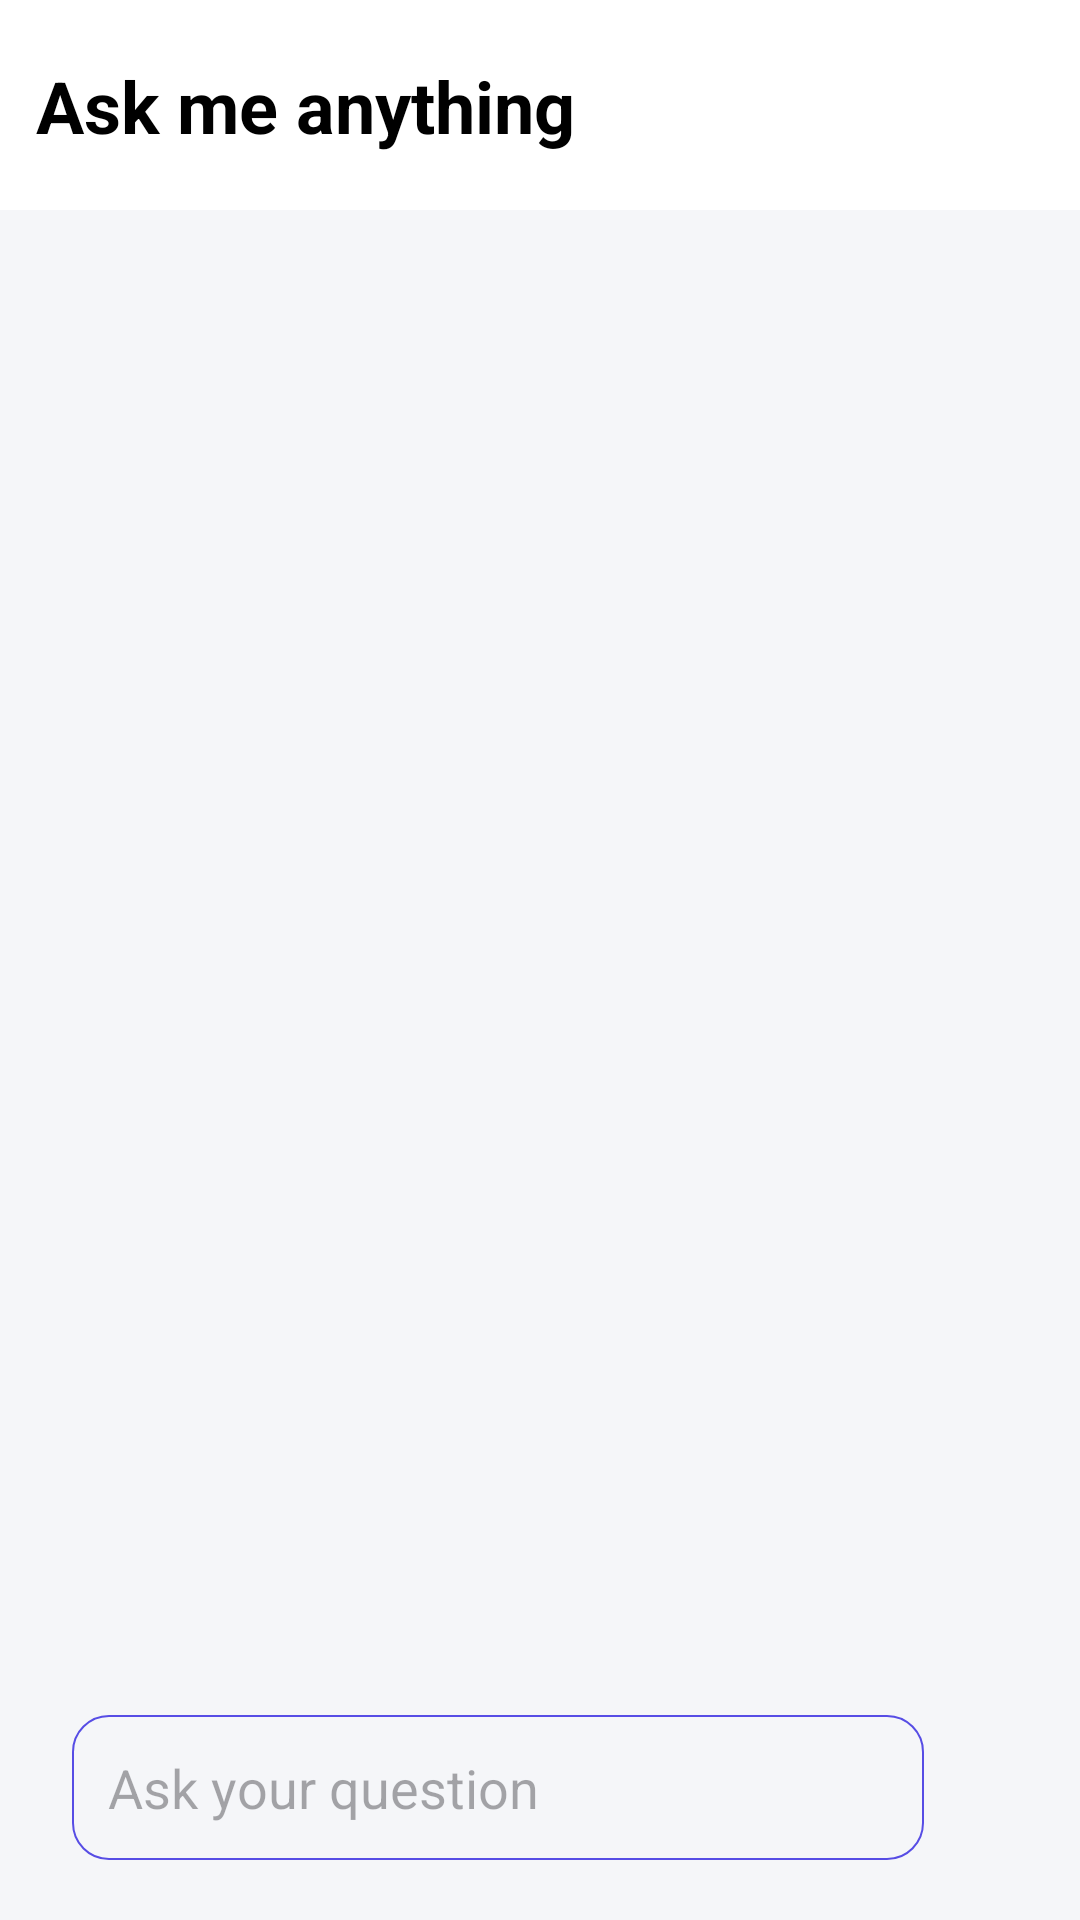

Produce the Android XML layout that renders to this screen, including the resource entries it uses.
<!-- AndroidManifest.xml: application theme Theme.UserManagementSystem -->
<!-- res/layout/activity_chat_bot.xml -->
<?xml version="1.0" encoding="utf-8"?>
<layout
    xmlns:android="http://schemas.android.com/apk/res/android"
    xmlns:tools="http://schemas.android.com/tools"
    xmlns:app="http://schemas.android.com/apk/res-auto">

    <androidx.constraintlayout.widget.ConstraintLayout
        android:layout_width="match_parent"
        android:layout_height="match_parent"
        android:orientation="vertical"
        tools:context=".EditFragment"
        android:background="@color/lightgrey"
        >

        <View
            android:id="@+id/appbar"
            android:layout_width="0dp"
            android:layout_height="70dp"
            android:background="@color/white"
            android:padding="12dp"
            app:layout_constraintEnd_toEndOf="parent"
            app:layout_constraintHorizontal_bias="0.0"
            app:layout_constraintStart_toStartOf="parent"
            app:layout_constraintTop_toTopOf="parent" />


        <TextView
            android:id="@+id/editNoteHeading"
            android:layout_width="wrap_content"
            android:layout_height="wrap_content"
            app:layout_constraintTop_toTopOf="@id/appbar"
            app:layout_constraintStart_toStartOf="@id/appbar"
            app:layout_constraintBottom_toBottomOf="@id/appbar"
            android:text="Ask me anything"
            android:textStyle="bold"
            android:layout_marginHorizontal="12dp"
            android:textColor="@color/black"
            android:textSize="24sp" />

        <androidx.recyclerview.widget.RecyclerView
            android:id="@+id/recyclerview"
            android:layout_width="0dp"
            android:layout_height="0dp"
            app:layout_constraintTop_toBottomOf="@id/appbar"
            app:layout_constraintBottom_toTopOf="@id/question"
            android:layout_marginBottom="20dp"
            app:layout_constraintStart_toStartOf="parent"
            android:layout_marginTop="10dp"
            android:layout_marginHorizontal="20dp"
            app:layout_constraintEnd_toEndOf="parent"
            />
        <EditText
            android:id="@+id/question"
            android:layout_width="0dp"
            android:layout_height="wrap_content"
            android:layout_marginHorizontal="12dp"
            android:layout_marginTop="12dp"
            android:background="@drawable/crylindrical_bg"
            android:gravity="top"
            android:hint="Ask your question"
            android:layout_marginBottom="20dp"
            android:maxHeight="100dp"
            android:padding="12dp"
            android:textSize="18sp"
            app:layout_constraintEnd_toEndOf="@id/editNoteHeading"
            app:layout_constraintHorizontal_bias="0.0"
            app:layout_constraintStart_toStartOf="@id/editNoteHeading"
            app:layout_constraintEnd_toStartOf="@id/send"
            app:layout_constraintBottom_toBottomOf="parent"/>
        <ImageView
            android:id="@+id/send"
            android:layout_width="30dp"
            android:layout_marginRight="10dp"
            android:layout_height="30dp"
            app:layout_constraintStart_toEndOf="@id/question"
            app:layout_constraintTop_toTopOf="@id/question"
            app:layout_constraintBottom_toBottomOf="@id/question"
            app:layout_constraintEnd_toEndOf="parent"
            android:src="@drawable/outline_arrow_forward_24"
            />

    </androidx.constraintlayout.widget.ConstraintLayout>
</layout>
<!-- resources referenced by this layout -->
<resources>
  <color name="black">#FF000000</color>
  <color name="lightgrey">#F5F6F9</color>
  <color name="white">#FFFFFFFF</color>
  <!-- drawable crylindrical_bg (drawable) -->
  <?xml version="1.0" encoding="utf-8"?>
  <shape android:shape="rectangle" xmlns:android="http://schemas.android.com/apk/res/android">
  <stroke android:width="0.8dp" android:color="@color/darkpurple"/>
      <corners android:radius="12dp"/>
  </shape>
  <style name="Theme.UserManagementSystem" parent="Base.Theme.UserManagementSystem" />
  <color name="darkpurple">#574DE5</color>
  <style name="Base.Theme.UserManagementSystem" parent="Theme.Material3.DynamicColors.DayNight.NoActionBar">
          
          
  
      </style>
</resources>
